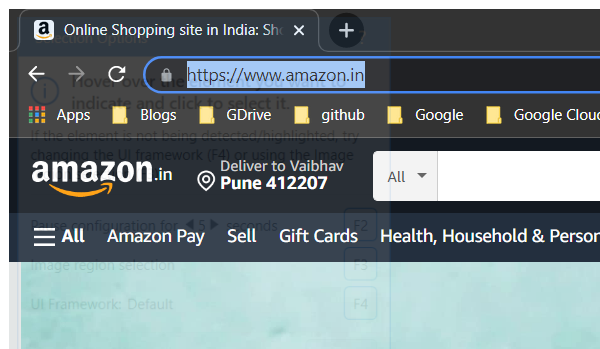
Workflow: Main

Step 1: Attach Window 'chrome.exe Online' on the element in window 'Online Shopping site in India: Shop Online for Mobiles, Books, W*' (chrome.exe)

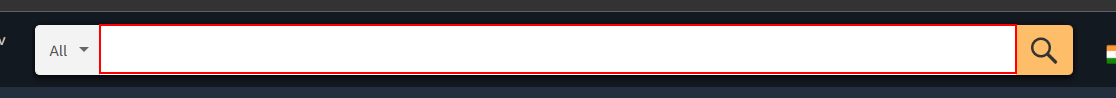
Step 2: type "Automation Books" into the text box 'twotabsearchtextbox' in window 'Online Shopping site in India: Shop Online for Mobiles, Books, Watches, Shoes and More - Amazon.in' (chrome.exe)

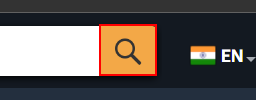
Step 3: click on the text box 'nav-search-submit-button' in window 'Online Shopping site in India: Shop Online for Mobiles, Books, Watches, Shoes and More - Amazon.in' (chrome.exe)

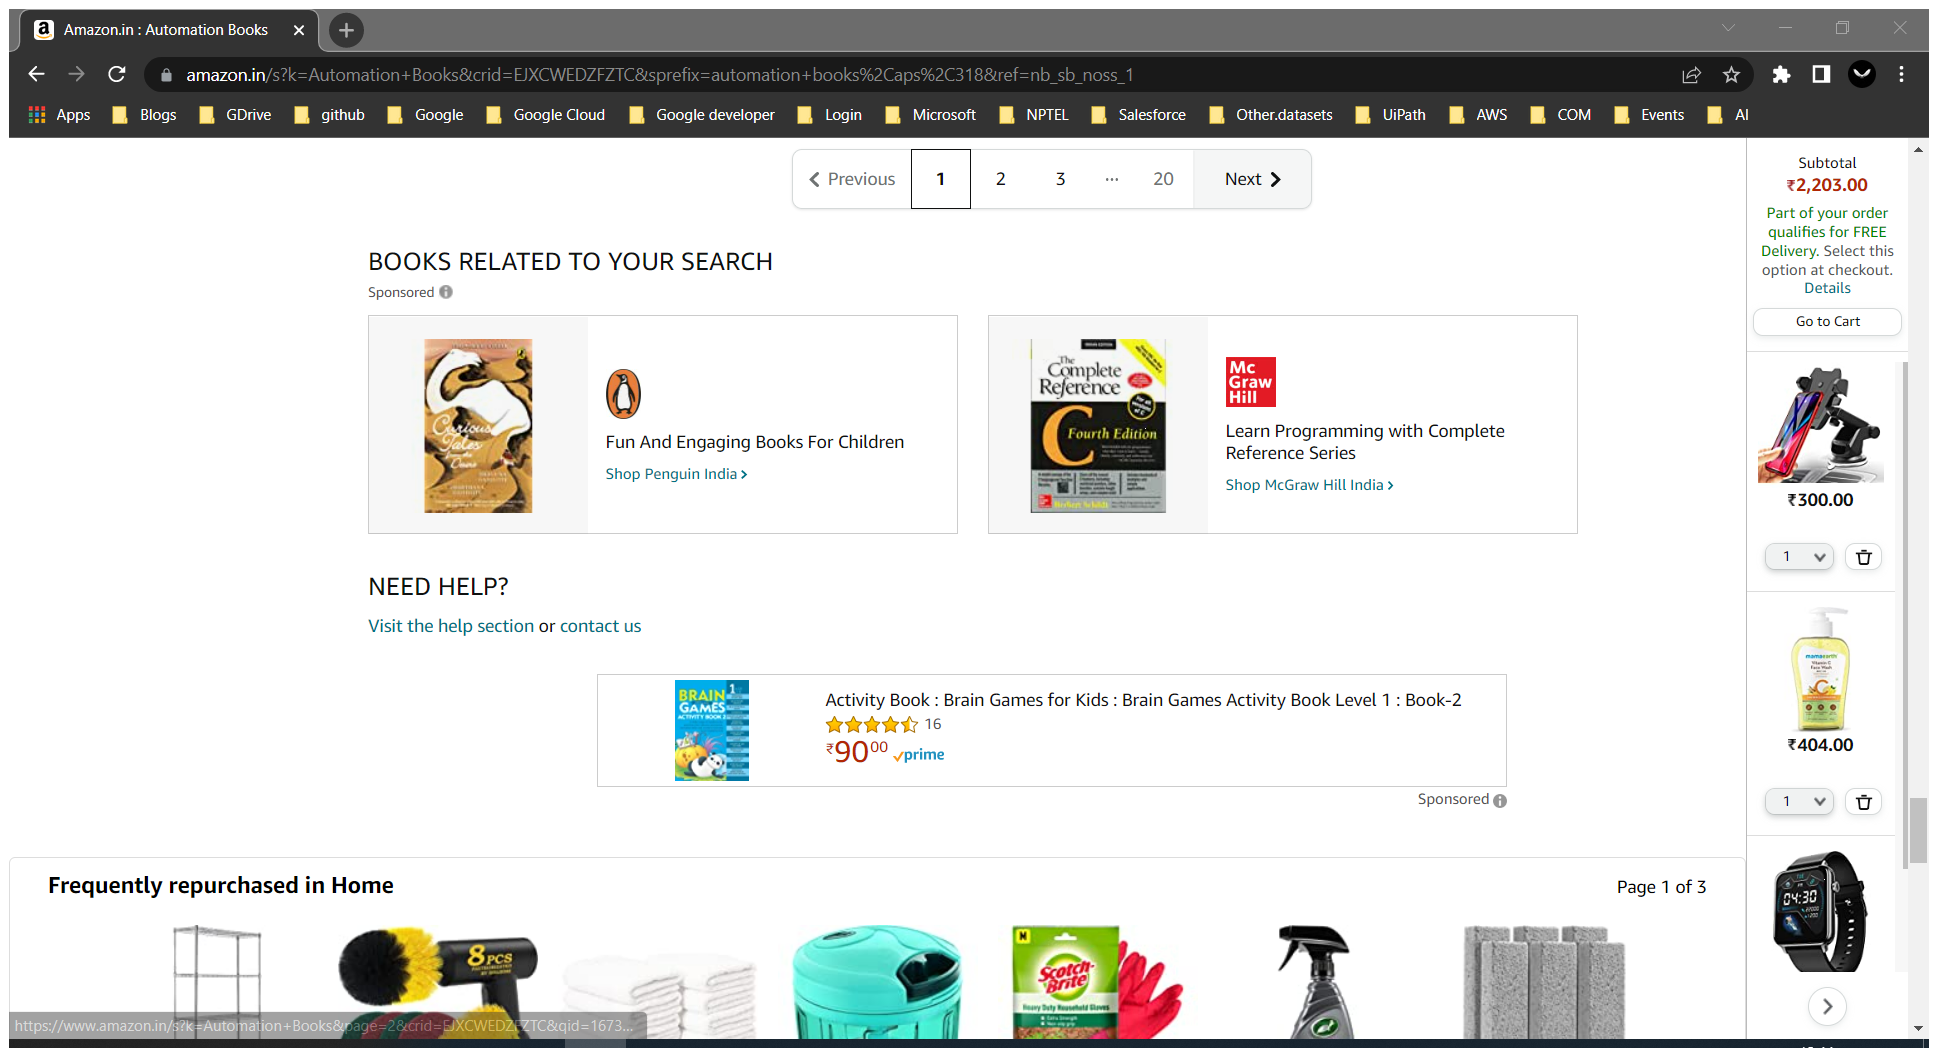
Step 4: Attach Browser 'AmazoninA Page' in window 'Amazon.in : Automation Books' (chrome.exe)

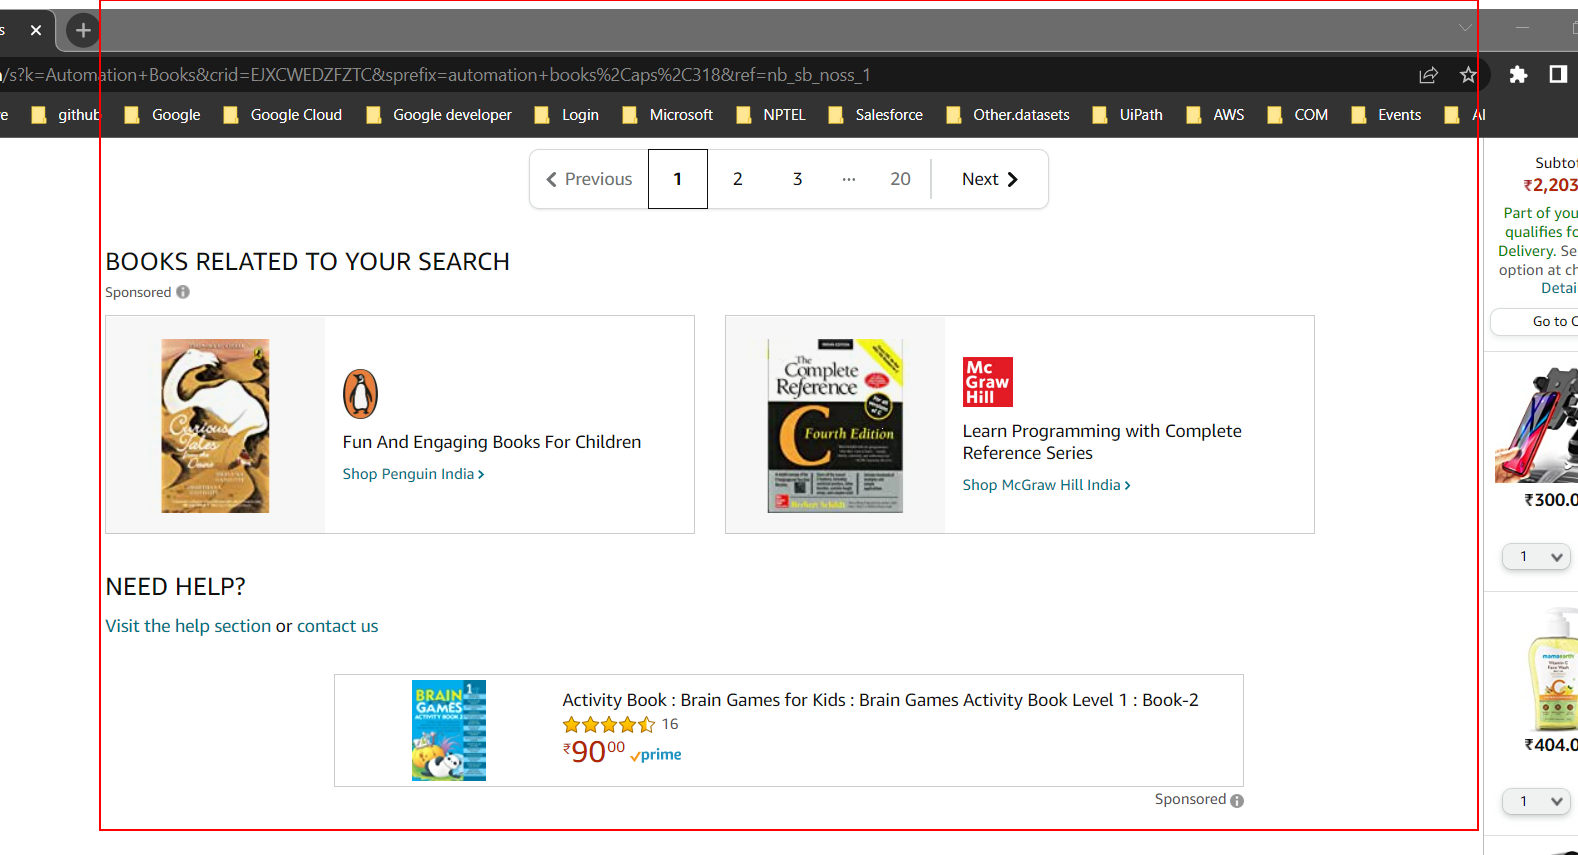
Step 5: get-text from the element